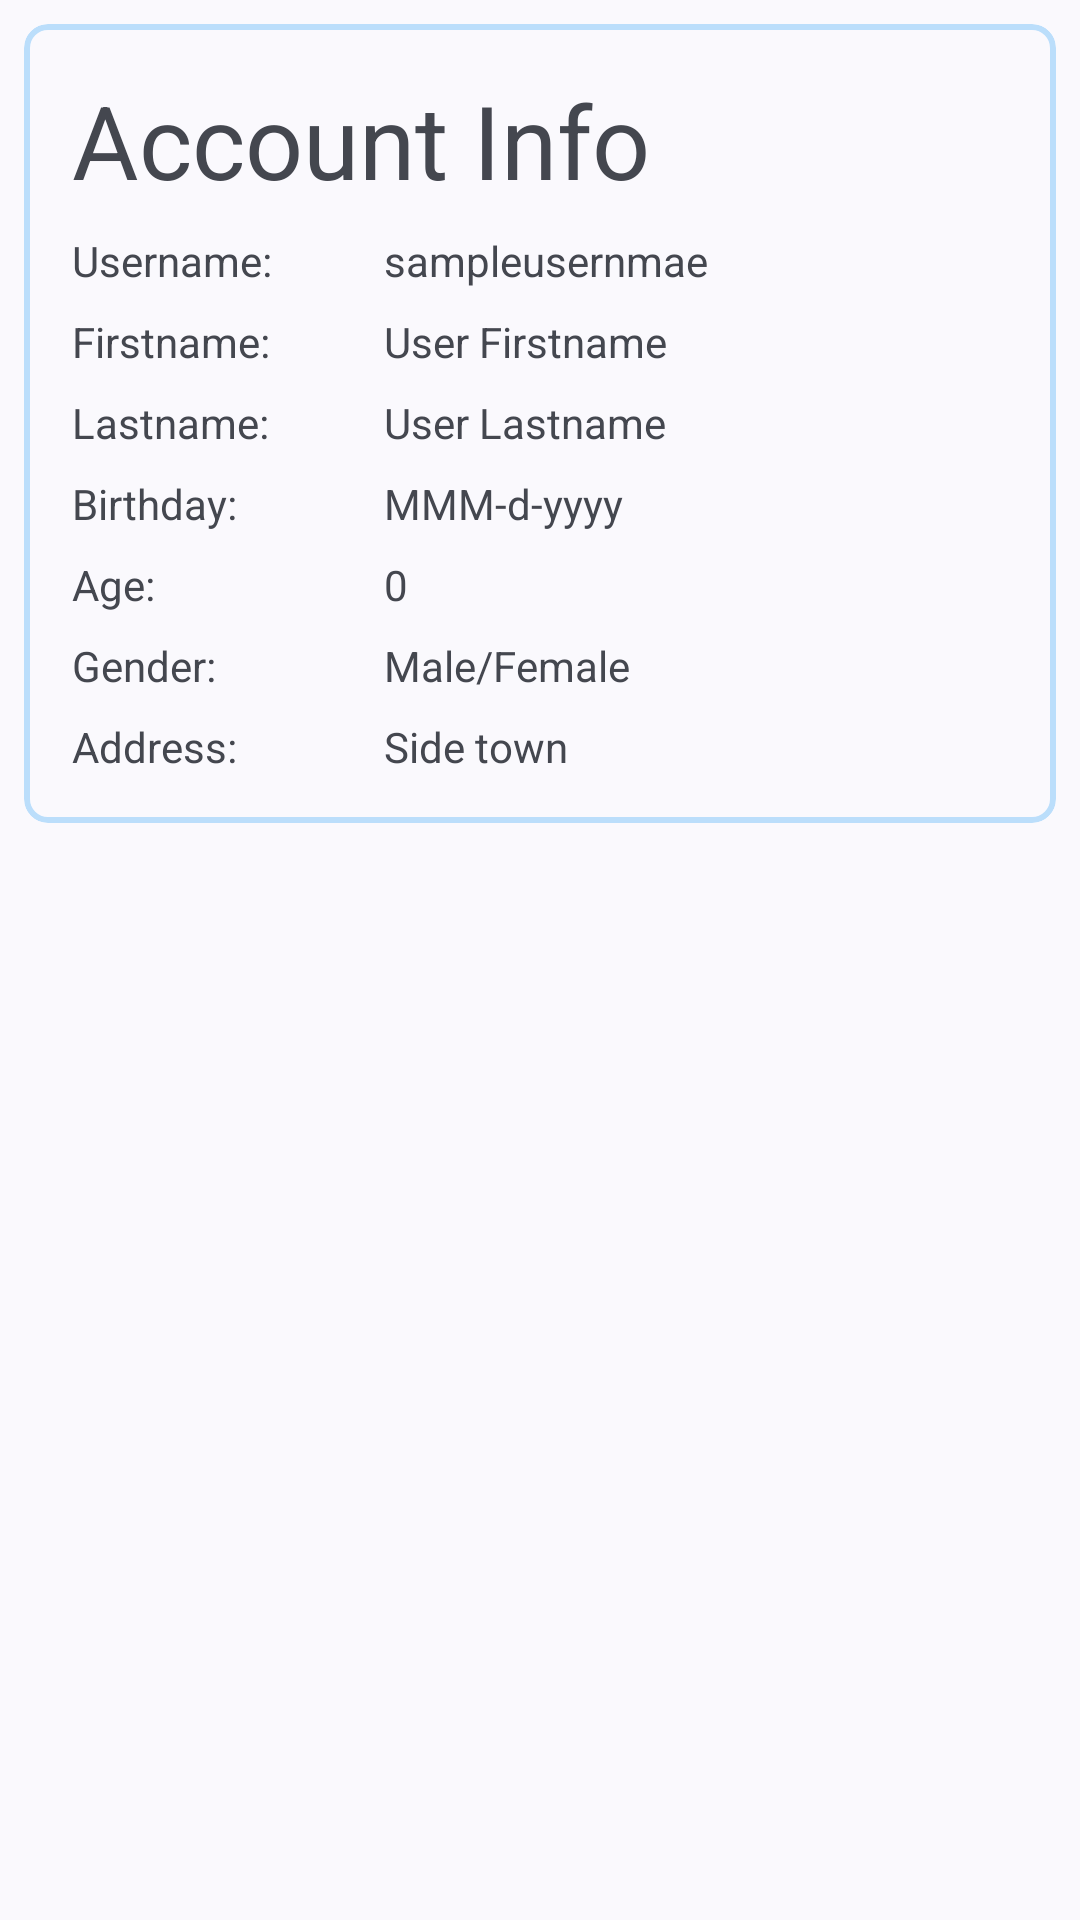

This screen was rendered from an Android layout file. Write that file and the resources it references.
<!-- AndroidManifest.xml: application theme Theme.ShipItFixIt -->
<!-- res/layout/fragment_account_info.xml -->
<?xml version="1.0" encoding="utf-8"?>
<androidx.constraintlayout.widget.ConstraintLayout xmlns:android="http://schemas.android.com/apk/res/android"
    xmlns:tools="http://schemas.android.com/tools"
    android:layout_width="match_parent"
    android:layout_height="match_parent"
    xmlns:app="http://schemas.android.com/apk/res-auto"
    tools:context=".AccountInfoFragment">
    
    <LinearLayout
        android:layout_width="match_parent"
        android:layout_height="match_parent">

        <ScrollView
            android:layout_width="match_parent"
            android:layout_height="match_parent">

            <com.google.android.material.card.MaterialCardView
                android:layout_width="match_parent"
                android:layout_height="wrap_content"
                android:layout_margin="8dp"
                android:background="@color/colorPrimaryLight"
                app:cardCornerRadius="8dp"
                app:cardElevation="0dp"
                app:strokeColor="@color/colorPrimaryLight"
                app:strokeWidth="2dp">

                <LinearLayout
                    android:layout_width="match_parent"
                    android:layout_height="match_parent"
                    android:layout_margin="16dp"
                    android:orientation="vertical">

                    <TextView
                        android:layout_width="match_parent"
                        android:layout_height="wrap_content"
                        android:text="Account Info"
                        android:textSize="34sp"/>

                    <LinearLayout
                        android:layout_width="match_parent"
                        android:layout_height="wrap_content"
                        android:layout_marginTop="8dp"
                        android:orientation="horizontal">

                        <TextView
                            android:layout_width="match_parent"
                            android:layout_height="wrap_content"
                            android:layout_weight="2"
                            android:text="Username:" />

                        <TextView
                            android:id="@+id/usernameTextUserInfo"
                            android:layout_width="match_parent"
                            android:layout_height="wrap_content"
                            android:layout_weight="1"
                            android:text="sampleusernmae" />

                    </LinearLayout>

                    <LinearLayout
                        android:layout_width="match_parent"
                        android:layout_height="wrap_content"
                        android:layout_marginTop="8dp"
                        android:orientation="horizontal">

                        <TextView
                            android:layout_width="match_parent"
                            android:layout_height="wrap_content"
                            android:layout_weight="2"
                            android:text="Firstname:" />

                        <TextView
                            android:id="@+id/firstnameTextUserInfo"
                            android:layout_width="match_parent"
                            android:layout_height="wrap_content"
                            android:layout_weight="1"
                            android:text="User Firstname" />

                    </LinearLayout>

                    <LinearLayout
                        android:layout_width="match_parent"
                        android:layout_height="wrap_content"
                        android:layout_marginTop="8dp"
                        android:orientation="horizontal">

                        <TextView
                            android:layout_width="match_parent"
                            android:layout_height="wrap_content"
                            android:layout_weight="2"
                            android:text="Lastname:" />

                        <TextView
                            android:id="@+id/lastnameTextUserInfo"
                            android:layout_width="match_parent"
                            android:layout_height="wrap_content"
                            android:layout_weight="1"
                            android:text="User Lastname" />

                    </LinearLayout>

                    <LinearLayout
                        android:layout_width="match_parent"
                        android:layout_height="wrap_content"
                        android:layout_marginTop="8dp"
                        android:orientation="horizontal">

                        <TextView
                            android:layout_width="match_parent"
                            android:layout_height="wrap_content"
                            android:layout_weight="2"
                            android:text="Birthday:" />

                        <TextView
                            android:id="@+id/birthdayTextUserInfo"
                            android:layout_width="match_parent"
                            android:layout_height="wrap_content"
                            android:layout_weight="1"
                            android:text="MMM-d-yyyy" />

                    </LinearLayout>

                    <LinearLayout
                        android:layout_width="match_parent"
                        android:layout_height="wrap_content"
                        android:layout_marginTop="8dp"
                        android:orientation="horizontal">

                        <TextView
                            android:layout_width="match_parent"
                            android:layout_height="wrap_content"
                            android:layout_weight="2"
                            android:text="Age:" />

                        <TextView
                            android:id="@+id/ageTextUserInfo"
                            android:layout_width="match_parent"
                            android:layout_height="wrap_content"
                            android:layout_weight="1"
                            android:text="0" />
                    </LinearLayout>

                    <LinearLayout
                        android:layout_width="match_parent"
                        android:layout_height="wrap_content"
                        android:layout_marginTop="8dp"
                        android:orientation="horizontal">

                        <TextView
                            android:layout_width="match_parent"
                            android:layout_height="wrap_content"
                            android:layout_weight="2"
                            android:text="Gender:" />

                        <TextView
                            android:id="@+id/genderTextUserInfo"
                            android:layout_width="match_parent"
                            android:layout_height="wrap_content"
                            android:layout_weight="1"
                            android:text="Male/Female" />

                    </LinearLayout>

                    <LinearLayout
                        android:layout_width="match_parent"
                        android:layout_height="wrap_content"
                        android:layout_marginTop="8dp"
                        android:orientation="horizontal">

                        <TextView
                            android:layout_width="match_parent"
                            android:layout_height="wrap_content"
                            android:layout_weight="2"
                            android:text="Address:" />

                        <TextView
                            android:id="@+id/addressTextUserInfo"
                            android:layout_width="match_parent"
                            android:layout_height="wrap_content"
                            android:layout_weight="1"
                            android:text="Side town" />

                    </LinearLayout>




                </LinearLayout>



            </com.google.android.material.card.MaterialCardView>



        </ScrollView>

        
        
    </LinearLayout>

</androidx.constraintlayout.widget.ConstraintLayout>
<!-- resources referenced by this layout -->
<resources>
  <color name="colorPrimaryLight">#BBDEFB</color>
  <style name="Theme.ShipItFixIt" parent="Theme.Material3.DynamicColors.DayNight">
          
          <item name="colorPrimary">@color/colorPrimary</item>
          <item name="colorPrimaryVariant">@color/colorPrimaryDark</item>
          <item name="colorOnPrimary">@color/white</item>
          
          <item name="colorSecondary">@color/colorSecondary</item>
          <item name="colorSecondaryVariant">@color/colorSecondaryLight</item>
          <item name="colorOnSecondary">@color/black</item>
          
          <item name="android:statusBarColor" tools:targetApi="21">?attr/colorPrimaryVariant</item>
          
      </style>
  <color name="colorPrimary">#1976D2</color>
  <color name="colorPrimaryDark">#1565C0</color>
  <color name="white">#FFFFFFFF</color>
  <color name="colorSecondary">#9C27B0</color>
  <color name="colorSecondaryLight">#E1BEE7</color>
  <color name="black">#FF000000</color>
</resources>
